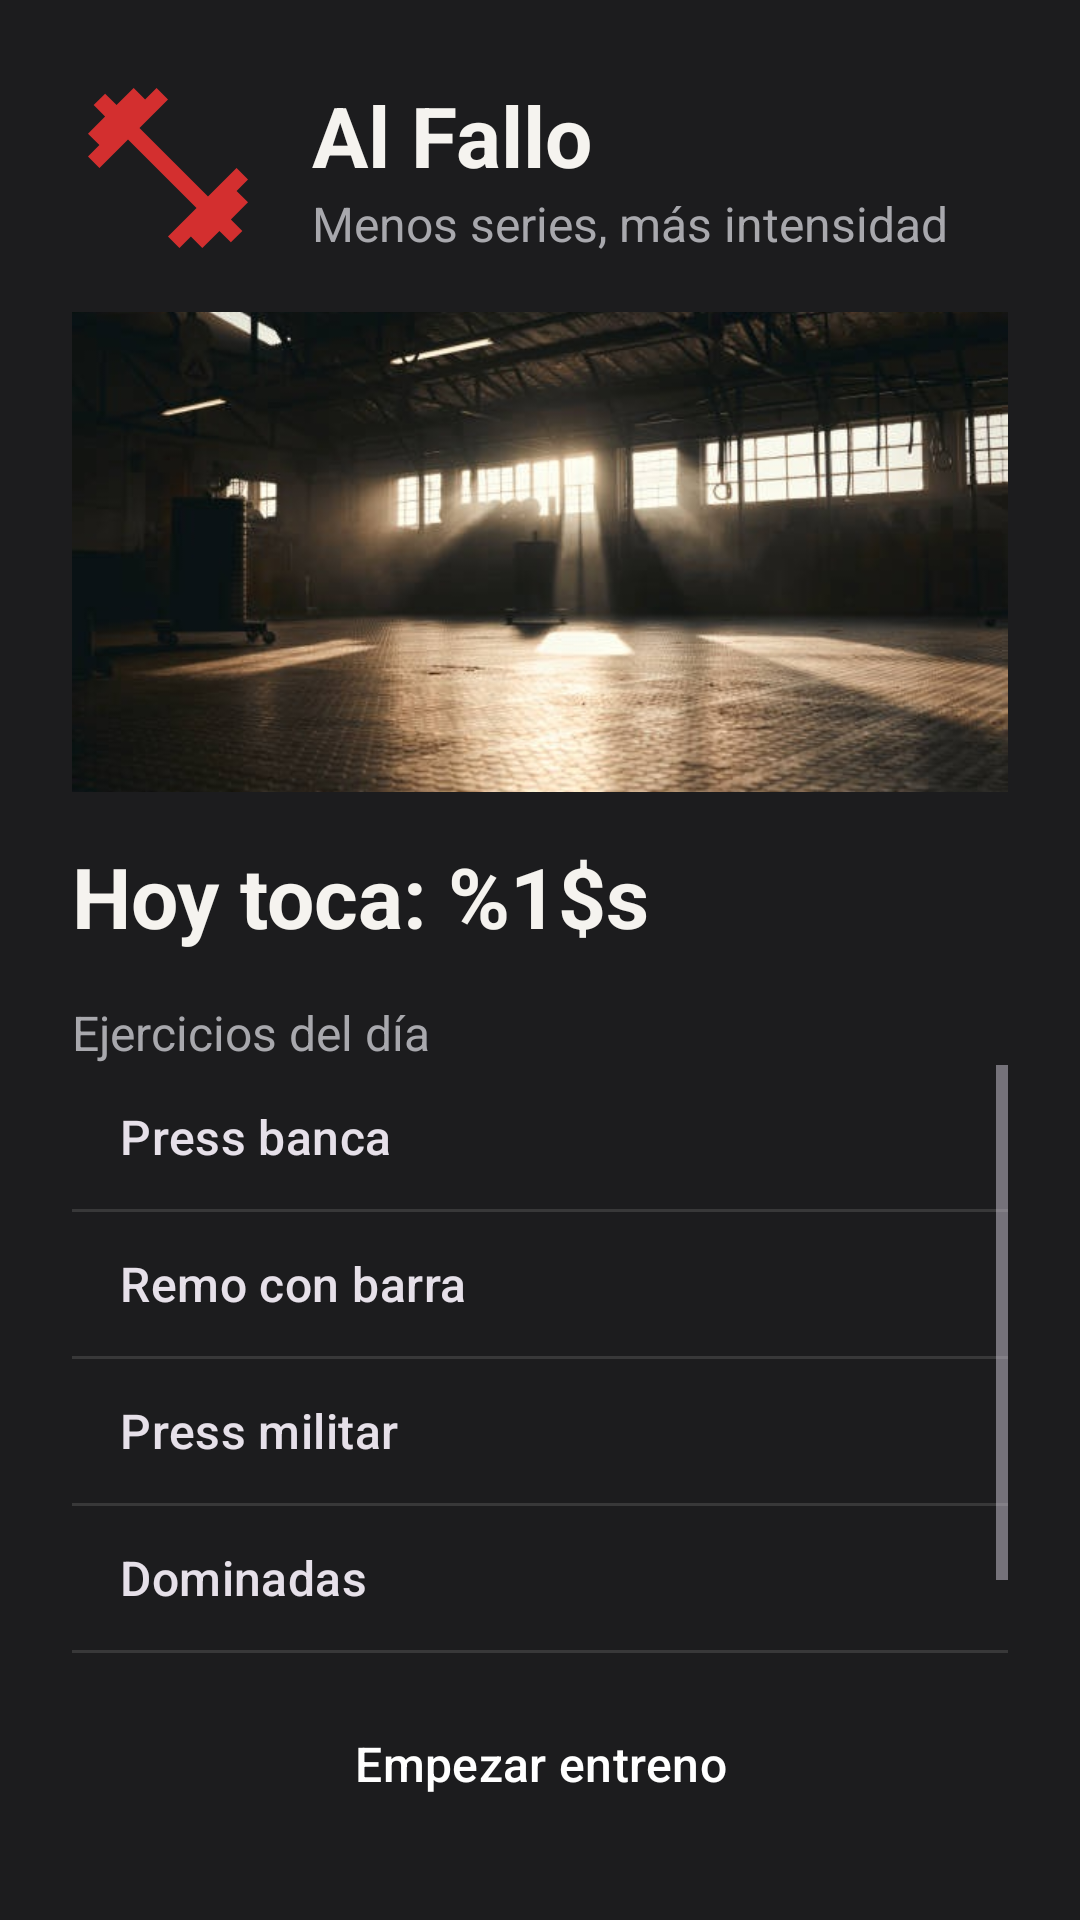

Write the Android layout XML for this screen, with the resource values it uses.
<!-- AndroidManifest.xml: application theme Theme.PMDM_P1_JorgeMorenoRivero -->
<!-- res/layout/activity_main.xml -->
<?xml version="1.0" encoding="utf-8"?>
<FrameLayout xmlns:android="http://schemas.android.com/apk/res/android"
    xmlns:tools="http://schemas.android.com/tools"
    android:id="@+id/main"
    android:layout_width="match_parent"
    android:layout_height="match_parent"
    android:background="@color/color_fondo"
    tools:context=".MainActivity">

    <LinearLayout
        android:layout_width="match_parent"
        android:layout_height="match_parent"
        android:orientation="vertical"
        android:padding="@dimen/margen_pantalla">

        <LinearLayout
            android:layout_width="match_parent"
            android:layout_height="wrap_content"
            android:gravity="center_vertical"
            android:orientation="horizontal">

            <ImageView
                android:layout_width="@dimen/tam_logo"
                android:layout_height="@dimen/tam_logo"
                android:contentDescription="@string/desc_logo"
                android:src="@drawable/ic_mancuerna" />

            <LinearLayout
                android:layout_width="wrap_content"
                android:layout_height="wrap_content"
                android:layout_marginStart="@dimen/margen_elemento"
                android:orientation="vertical">

                <TextView
                    android:layout_width="wrap_content"
                    android:layout_height="wrap_content"
                    android:text="@string/app_name"
                    style="@style/EstiloTitulo" />

                <TextView
                    android:layout_width="wrap_content"
                    android:layout_height="wrap_content"
                    android:text="@string/lema"
                    style="@style/EstiloTextoSecundario" />
            </LinearLayout>
        </LinearLayout>

        <ImageView
            android:layout_width="match_parent"
            android:layout_height="@dimen/alto_foto"
            android:layout_marginTop="@dimen/margen_elemento"
            android:contentDescription="@string/desc_foto"
            android:scaleType="centerCrop"
            android:src="@drawable/img_fondo_gimnasio" />

        <TextView
            android:id="@+id/txtEntrenoHoy"
            android:layout_width="wrap_content"
            android:layout_height="wrap_content"
            android:layout_marginTop="@dimen/margen_elemento"
            android:text="@string/entreno_hoy"
            style="@style/EstiloTitulo" />

        <TextView
            android:layout_width="wrap_content"
            android:layout_height="wrap_content"
            android:layout_marginTop="@dimen/margen_elemento"
            android:text="@string/titulo_ejercicios"
            style="@style/EstiloTextoSecundario" />

        <ListView
            android:layout_width="match_parent"
            android:layout_height="0dp"
            android:layout_weight="1"
            android:entries="@array/ejercicios_tren_superior" />

        <Button
            android:id="@+id/btnEmpezar"
            android:layout_width="match_parent"
            android:layout_height="wrap_content"
            android:text="@string/boton_empezar"
            style="@style/EstiloBoton" />
    </LinearLayout>
</FrameLayout>
<!-- resources referenced by this layout -->
<resources>
  <string-array name="ejercicios_tren_superior">
          <item>Press banca</item>
          <item>Remo con barra</item>
          <item>Press militar</item>
          <item>Dominadas</item>
          <item>Curl de bíceps</item>
      </string-array>
  <color name="color_fondo">#1C1C1E</color>
  <dimen name="alto_foto">160dp</dimen>
  <dimen name="margen_elemento">16dp</dimen>
  <dimen name="margen_pantalla">24dp</dimen>
  <dimen name="tam_logo">64dp</dimen>
  <!-- drawable ic_mancuerna (drawable) -->
  <vector xmlns:android="http://schemas.android.com/apk/res/android" android:height="96dp" android:tint="#D32F2F" android:viewportHeight="24" android:viewportWidth="24" android:width="96dp">
        
      <path android:fillColor="@android:color/white" android:pathData="M20.57,14.86L22,13.43 20.57,12 17,15.57 8.43,7 12,3.43 10.57,2 9.14,3.43 7.71,2 5.57,4.14 4.14,2.71 2.71,4.14l1.43,1.43L2,7.71l1.43,1.43L2,10.57 3.43,12 7,8.43 15.57,17 12,20.57 13.43,22l1.43,-1.43L16.29,22l2.14,-2.14 1.43,1.43 1.43,-1.43 -1.43,-1.43L22,16.29z"/>
      
  </vector>
  <!-- drawable img_fondo_gimnasio: jpg bitmap (drawable, 61211 bytes) -->
  <string name="app_name">Al Fallo</string>
  <string name="boton_empezar">Empezar entreno</string>
  <string name="desc_foto">Foto de un gimnasio</string>
  <string name="desc_logo">Logo de Al Fallo</string>
  <string name="entreno_hoy">Hoy toca: %1$s</string>
  <string name="lema">Menos series, más intensidad</string>
  <string name="titulo_ejercicios">Ejercicios del día</string>
  <style name="EstiloBoton" parent="Widget.Material3.Button">
          <item name="android:textSize">16sp</item>
          <item name="android:textColor">@color/color_texto_sobre_primario</item>
          <item name="backgroundTint">@color/color_primario</item>
          <item name="android:minHeight">56dp</item>
          <item name="cornerRadius">12dp</item>
      </style>
  <style name="EstiloTextoSecundario">
          <item name="android:textSize">16sp</item>
          <item name="android:textColor">@color/color_texto_secundario</item>
      </style>
  <style name="EstiloTitulo">
          <item name="android:textSize">28sp</item>
          <item name="android:textStyle">bold</item>
          <item name="android:textColor">@color/color_texto_principal</item>
      </style>
  <style name="Theme.PMDM_P1_JorgeMorenoRivero" parent="Base.Theme.PMDM_P1_JorgeMorenoRivero" />
  <color name="color_texto_sobre_primario">#FFFFFF</color>
  <color name="color_primario">#D32F2F</color>
  <color name="color_texto_secundario">#A8A8AD</color>
  <color name="color_texto_principal">#F5F3EF</color>
  <style name="Base.Theme.PMDM_P1_JorgeMorenoRivero" parent="Theme.Material3.Dark.NoActionBar">
          <item name="colorPrimary">@color/color_primario</item>
          <item name="colorOnPrimary">@color/color_texto_sobre_primario</item>
          <item name="colorPrimaryContainer">@color/color_primario_oscuro</item>
          <item name="android:colorBackground">@color/color_fondo</item>
          <item name="colorSurface">@color/color_superficie</item>
          <item name="colorOnSurface">@color/color_texto_principal</item>
          <item name="colorOnBackground">@color/color_texto_principal</item>
      </style>
  <color name="color_primario_oscuro">#9A0007</color>
  <color name="color_superficie">#2B2B2E</color>
</resources>
